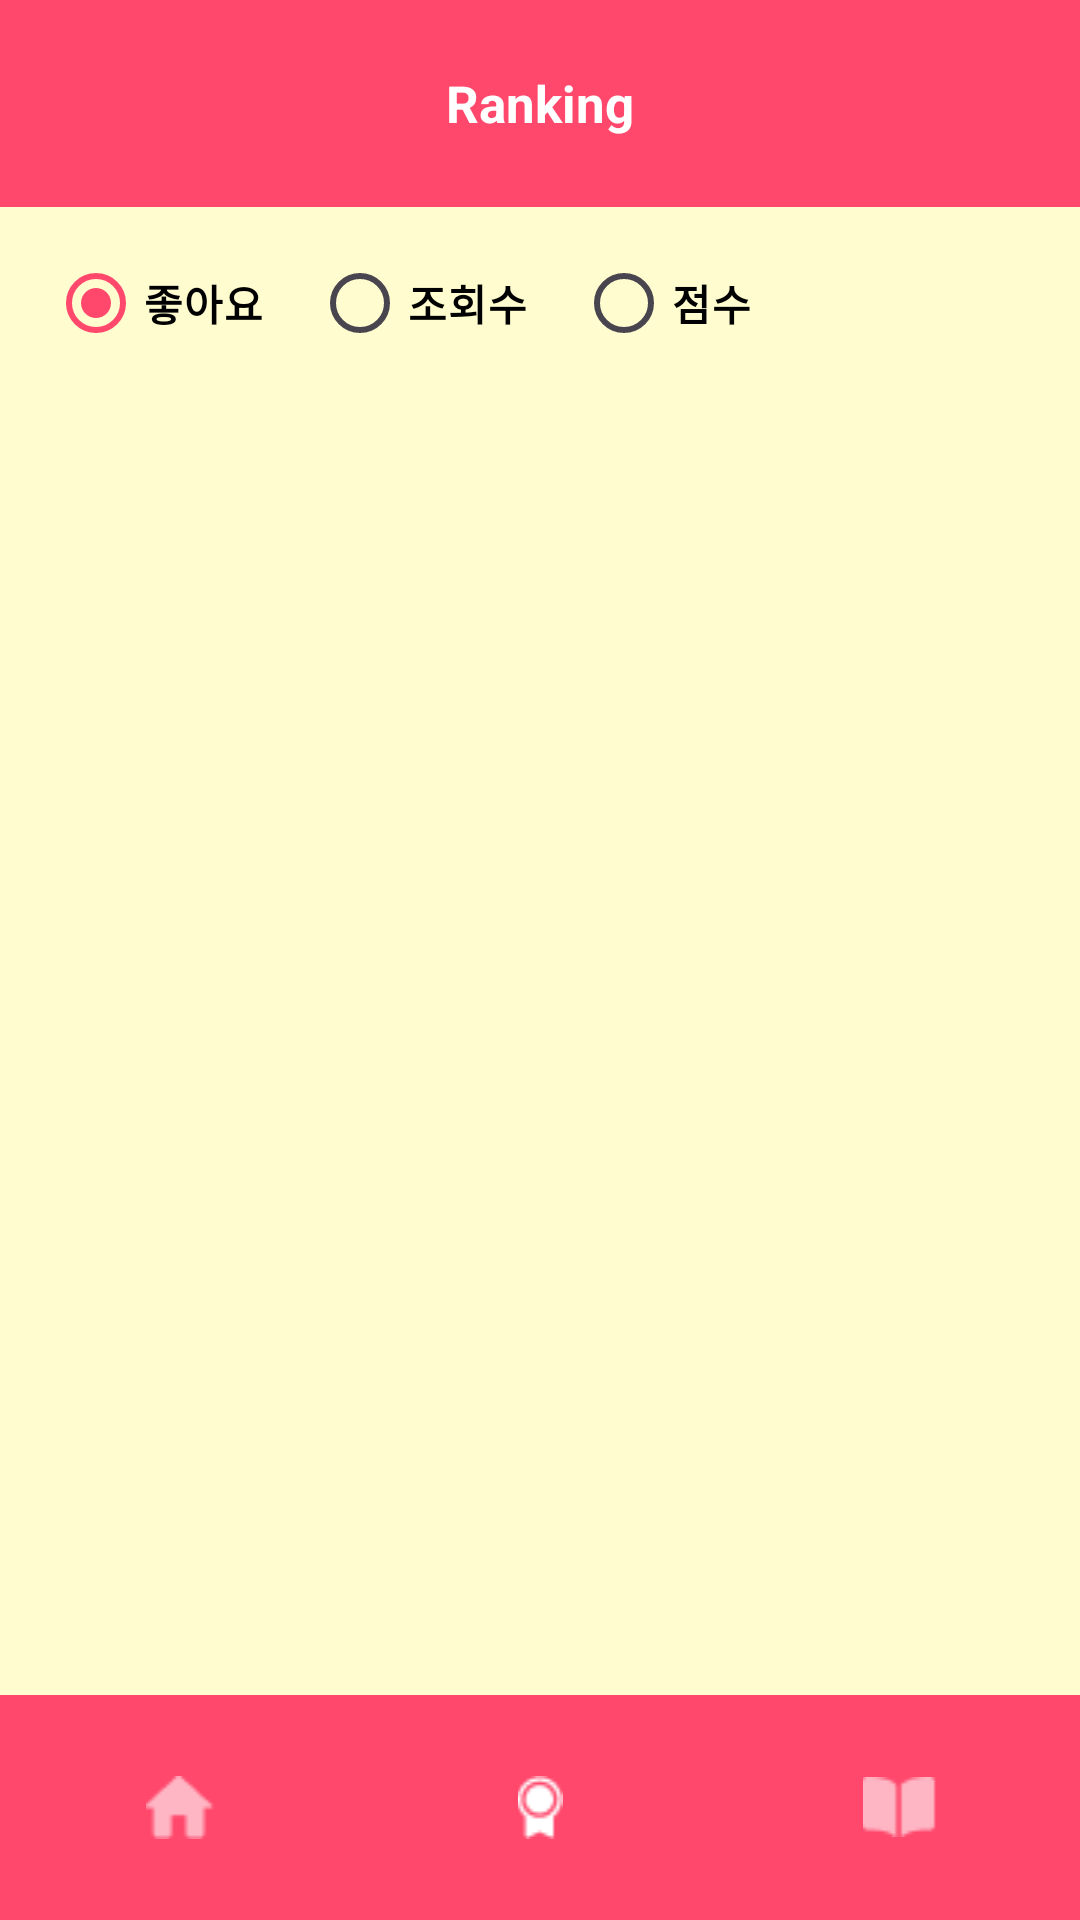

Android layout source for this screen:
<!-- AndroidManifest.xml: application theme Theme.Exercises_FitFuel -->
<!-- res/layout/activity_leaderboard.xml -->
<?xml version="1.0" encoding="utf-8"?>
<androidx.constraintlayout.widget.ConstraintLayout
    xmlns:android="http://schemas.android.com/apk/res/android"
    xmlns:app="http://schemas.android.com/apk/res-auto"
    android:layout_width="match_parent"
    android:layout_height="match_parent"
    android:background="#FFFDD0">

    
    <androidx.appcompat.widget.Toolbar
        android:id="@+id/topNavBar"
        android:layout_width="match_parent"
        android:layout_height="69dp"
        android:background="#FF486C"
        app:layout_constraintTop_toTopOf="parent">

        <TextView
            android:layout_width="wrap_content"
            android:layout_height="wrap_content"
            android:layout_gravity="center"
            android:text="Ranking"
            android:textColor="#FFFFFF"
            android:textSize="17sp"
            android:textStyle="bold" />

    </androidx.appcompat.widget.Toolbar>

    
    <RadioGroup
        android:id="@+id/groupSort"
        android:layout_width="0dp"
        android:layout_height="wrap_content"
        android:orientation="horizontal"
        android:paddingStart="16dp"
        android:paddingEnd="16dp"
        android:paddingTop="8dp"
        android:paddingBottom="8dp"
        app:layout_constraintTop_toBottomOf="@+id/topNavBar"
        app:layout_constraintStart_toStartOf="parent"
        app:layout_constraintEnd_toEndOf="parent">

        <RadioButton
            android:id="@+id/rbLikes"
            android:layout_width="wrap_content"
            android:layout_height="wrap_content"
            android:text="좋아요"
            android:textColor="@android:color/black"
            android:textStyle="bold"
            android:checked="true"/>

        <RadioButton
            android:id="@+id/rbViews"
            android:layout_width="wrap_content"
            android:layout_height="wrap_content"
            android:text="조회수"
            android:textColor="@android:color/black"
            android:textStyle="bold"
            android:layout_marginStart="16dp"/>

        <RadioButton
            android:id="@+id/rbScore"
            android:layout_width="wrap_content"
            android:layout_height="wrap_content"
            android:text="점수"
            android:textColor="@android:color/black"
            android:textStyle="bold"
            android:layout_marginStart="16dp"/>
    </RadioGroup>

    
    <ProgressBar
        android:id="@+id/progress"
        style="?android:attr/progressBarStyleLarge"
        android:layout_width="wrap_content"
        android:layout_height="wrap_content"
        android:visibility="gone"
        app:layout_constraintTop_toBottomOf="@id/topNavBar"
        app:layout_constraintBottom_toTopOf="@id/bottomNavBar"
        app:layout_constraintStart_toStartOf="parent"
        app:layout_constraintEnd_toEndOf="parent"/>

    
    <androidx.recyclerview.widget.RecyclerView
        android:id="@+id/rvLeaderboard"
        android:layout_width="0dp"
        android:layout_height="0dp"
        android:background="@android:color/transparent"
        app:layout_constraintTop_toBottomOf="@id/groupSort"
        app:layout_constraintBottom_toTopOf="@id/bottomNavBar"
        app:layout_constraintStart_toStartOf="parent"
        app:layout_constraintEnd_toEndOf="parent"/>

    
    <LinearLayout
        android:id="@+id/bottomNavBar"
        android:layout_width="match_parent"
        android:layout_height="75dp"
        android:background="#FF486C"
        android:gravity="center"
        android:orientation="horizontal"
        app:layout_constraintBottom_toBottomOf="parent">

        <ImageView
            android:id="@+id/homeButton"
            android:layout_width="0dp"
            android:layout_height="wrap_content"
            android:layout_gravity="center"
            android:layout_weight="1"
            android:padding="12dp"
            android:background="?attr/selectableItemBackgroundBorderless"
            android:src="@drawable/ic_home" />

        <ImageView
            android:id="@+id/btnOpenLeaderboard"
            android:layout_width="0dp"
            android:layout_height="wrap_content"
            android:layout_gravity="center"
            android:layout_weight="1"
            android:padding="12dp"
            android:background="?attr/selectableItemBackgroundBorderless"
            android:src="@drawable/ic_trophy_on" />

        <ImageView
            android:id="@+id/btnMyPage"
            android:layout_width="0dp"
            android:layout_height="wrap_content"
            android:layout_gravity="center"
            android:layout_weight="1"
            android:padding="12dp"
            android:background="?attr/selectableItemBackgroundBorderless"
            android:src="@drawable/ic_book" />

        
    </LinearLayout>
</androidx.constraintlayout.widget.ConstraintLayout>
<!-- resources referenced by this layout -->
<resources>
  <!-- drawable ic_book: png bitmap (drawable, 325 bytes) -->
  <!-- drawable ic_home: png bitmap (drawable, 364 bytes) -->
  <!-- drawable ic_trophy_on: png bitmap (drawable, 379 bytes) -->
  <style name="Theme.Exercises_FitFuel" parent="Base.Theme.Exercises_FitFuel" />
  <style name="Base.Theme.Exercises_FitFuel" parent="Theme.Material3.DayNight.NoActionBar">
          
          <item name="colorPrimary">@color/primary_pink</item>
      </style>
  <color name="primary_pink">#FF486C</color>
</resources>
